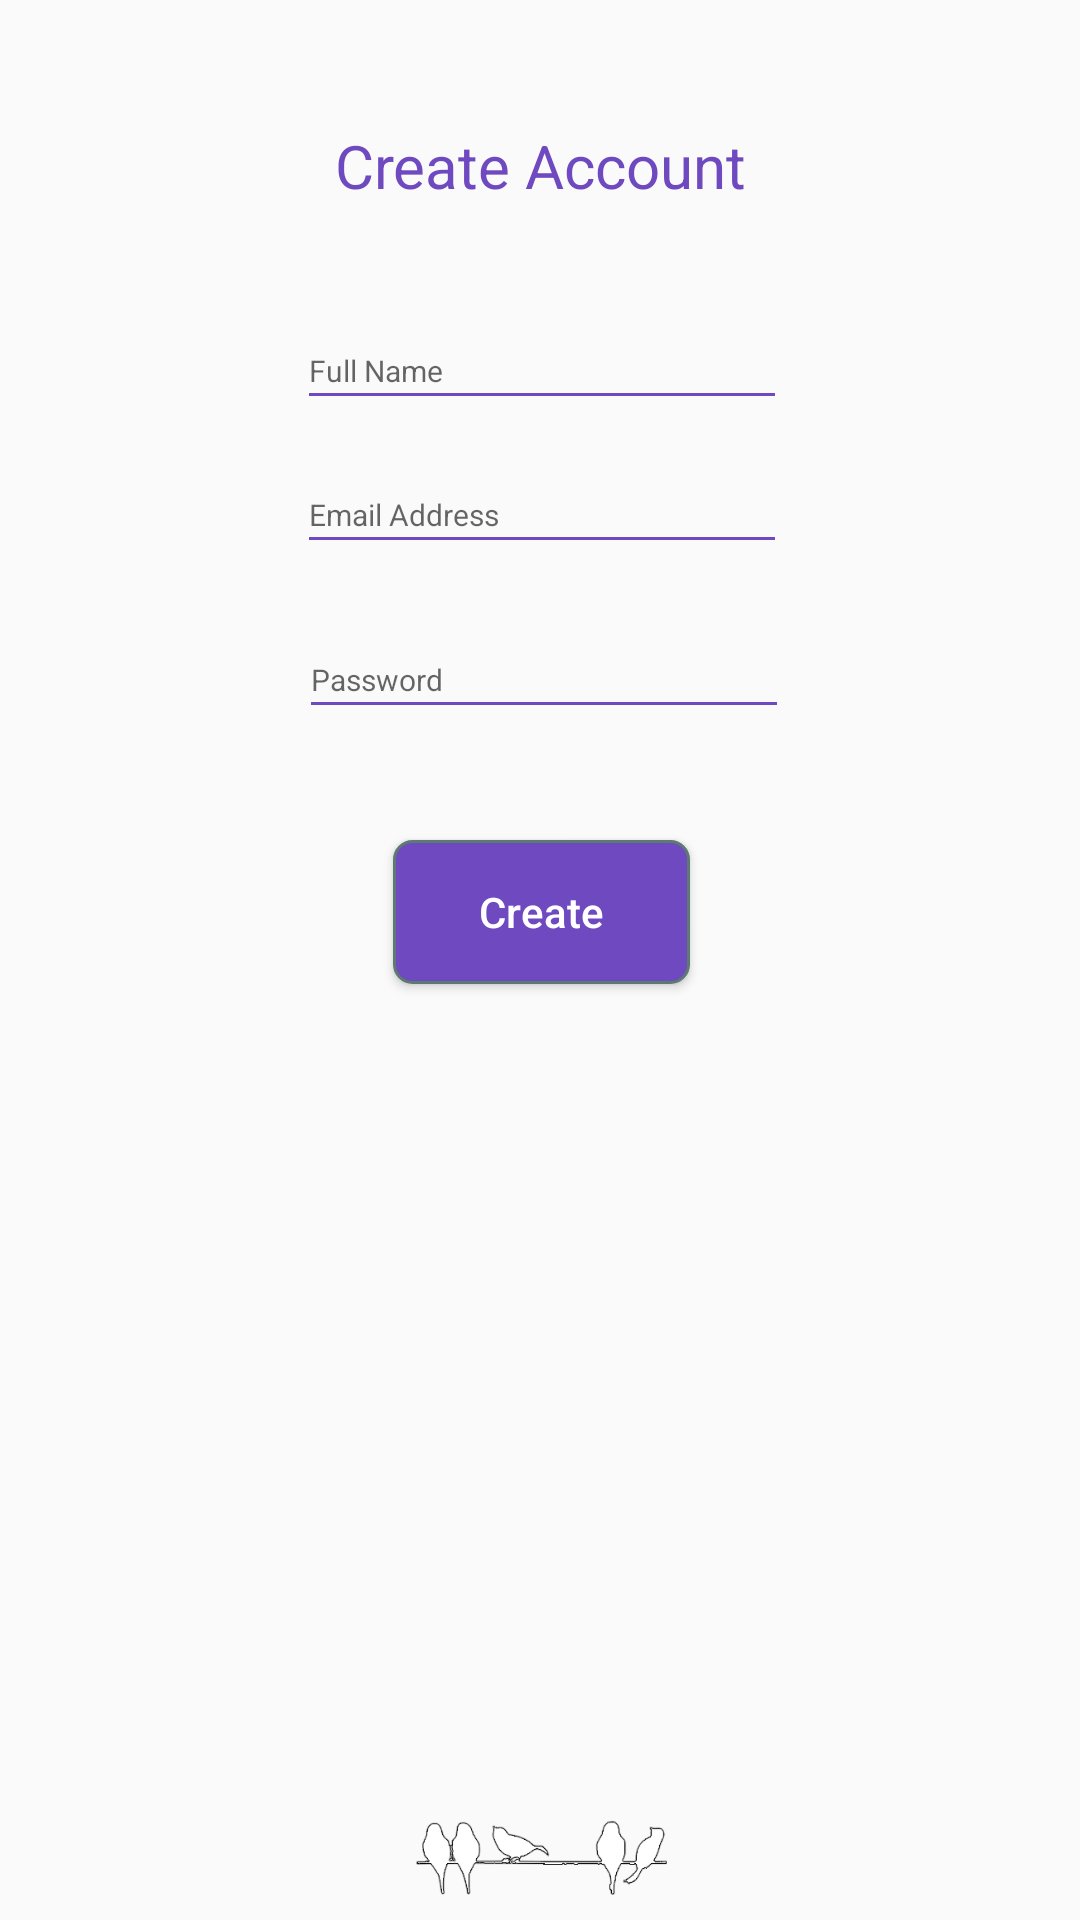

Android layout source for this screen:
<!-- AndroidManifest.xml: application theme AppTheme -->
<!-- res/layout/activity_lottodo_create_account.xml -->
<?xml version="1.0" encoding="utf-8"?>
<android.support.constraint.ConstraintLayout xmlns:android="http://schemas.android.com/apk/res/android"
    xmlns:app="http://schemas.android.com/apk/res-auto"
    xmlns:tools="http://schemas.android.com/tools"
    android:layout_width="match_parent"
    android:layout_height="match_parent"
    tools:context="host.nxr.lottodo.Lottodo_CreateAccount">

    <TextView
        android:id="@+id/textView"
        style="@style/lottodo_header_text"
        android:layout_width="212dp"
        android:layout_height="33dp"
        android:text="Create Account"
        android:layout_marginRight="8dp"
        app:layout_constraintRight_toRightOf="parent"
        android:layout_marginLeft="8dp"
        app:layout_constraintLeft_toLeftOf="parent"
        app:layout_constraintTop_toTopOf="parent"
        android:layout_marginTop="8dp"
        android:layout_marginBottom="8dp"
        app:layout_constraintBottom_toTopOf="@+id/txt_fullname"
        app:layout_constraintVertical_bias="0.613"
        android:layout_marginStart="8dp"
        android:layout_marginEnd="8dp" />



    <EditText
        android:id="@+id/txt_fullname"
        android:layout_width="wrap_content"
        android:layout_height="wrap_content"
        android:layout_marginLeft="8dp"
        android:layout_marginRight="8dp"
        android:layout_marginTop="104dp"
        android:ems="10"
        android:hint="@string/fullname_hint"
        android:selectAllOnFocus="false"
        android:textAppearance="@style/TextAppearance.AppCompat"
        android:backgroundTint="@color/lottodo_default"
        app:layout_constraintHorizontal_bias="0.503"
        app:layout_constraintLeft_toLeftOf="parent"
        app:layout_constraintRight_toRightOf="parent"
        app:layout_constraintTop_toTopOf="parent"
        android:layout_marginStart="8dp"
        android:layout_marginEnd="8dp" />

    <EditText
        android:id="@+id/txt_email"
        android:layout_width="wrap_content"
        android:layout_height="wrap_content"
        android:layout_marginLeft="8dp"
        android:layout_marginRight="8dp"
        android:layout_marginTop="12dp"
        android:ems="10"
        android:hint="@string/email_hint"
        android:inputType="textEmailAddress"
        android:textAppearance="@style/TextAppearance.AppCompat"
        android:backgroundTint="@color/lottodo_default"
        app:layout_constraintHorizontal_bias="0.503"
        app:layout_constraintLeft_toLeftOf="parent"
        app:layout_constraintRight_toRightOf="parent"
        app:layout_constraintTop_toBottomOf="@+id/txt_fullname"
        android:layout_marginStart="8dp"
        android:layout_marginEnd="8dp" />

    <EditText
        android:id="@+id/txt_password"
        android:layout_width="wrap_content"
        android:layout_height="wrap_content"
        android:layout_marginLeft="8dp"
        android:layout_marginRight="8dp"
        android:layout_marginTop="19dp"
        android:ems="10"
        android:hint="@string/password_hint"
        android:inputType="textPassword"
        android:textAppearance="@style/TextAppearance.AppCompat"
        android:backgroundTint="@color/lottodo_default"
        app:layout_constraintHorizontal_bias="0.508"
        app:layout_constraintLeft_toLeftOf="parent"
        app:layout_constraintRight_toRightOf="parent"
        app:layout_constraintTop_toBottomOf="@+id/txt_email"
        android:layout_marginStart="8dp"
        android:layout_marginEnd="8dp" />

    <Button
        android:id="@+id/btn_createAccount"
        android:layout_width="99dp"
        android:layout_height="48dp"
        android:layout_marginEnd="8dp"
        android:layout_marginLeft="8dp"
        android:layout_marginRight="8dp"
        android:layout_marginStart="8dp"
        android:layout_marginTop="37dp"
        android:background="@drawable/corner"
        android:elevation="0dp"
        android:onClick="CreateAccount"
        android:text="Create"
        android:textAllCaps="false"
        android:textColor="@android:color/white"
        app:layout_constraintHorizontal_bias="0.502"

        app:layout_constraintLeft_toLeftOf="parent"
        app:layout_constraintRight_toRightOf="parent"
        app:layout_constraintTop_toBottomOf="@+id/txt_password" />

    <ImageView
        android:id="@+id/imageView2"
        android:layout_width="95dp"
        android:layout_height="28dp"
        app:srcCompat="@drawable/birds"
        android:layout_marginTop="8dp"
        app:layout_constraintTop_toBottomOf="@+id/button"
        app:layout_constraintBottom_toBottomOf="parent"
        android:layout_marginBottom="8dp"
        android:layout_marginRight="8dp"
        app:layout_constraintRight_toRightOf="parent"
        android:layout_marginLeft="8dp"
        app:layout_constraintLeft_toLeftOf="parent"
        app:layout_constraintHorizontal_bias="0.502"
        app:layout_constraintVertical_bias="0.676"
        android:layout_marginStart="8dp"
        android:layout_marginEnd="8dp" />

    <TextClock
        android:id="@+id/textClock"
        android:layout_marginBottom="8dp"
        android:layout_marginLeft="8dp"
        android:layout_marginRight="8dp"
        android:layout_marginTop="8dp"
        style="@style/lottodo_date_text"
        app:layout_constraintBottom_toBottomOf="parent"
        app:layout_constraintLeft_toLeftOf="parent"
        app:layout_constraintRight_toRightOf="parent"
        app:layout_constraintTop_toBottomOf="@+id/imageView2"
        app:layout_constraintHorizontal_bias="0.504"
        android:layout_height="0dp"
        android:layout_marginStart="8dp"
        android:layout_marginEnd="8dp"
        android:layout_width="0dp" />

</android.support.constraint.ConstraintLayout>
<!-- resources referenced by this layout -->
<resources>
  <color name="lottodo_default">#6f49bf</color>
  <!-- drawable birds: png bitmap (drawable, 10329 bytes) -->
  <!-- drawable corner (drawable) -->
  <?xml version="1.0" encoding="utf-8"?>
  <selector xmlns:android="http://schemas.android.com/apk/res/android">
  
      <item>
          <shape android:shape="rectangle"  >
              <corners android:radius="6dip" />
              <stroke android:width="1dip" android:color="#5e7974" />
              <solid android:color="@color/lottodo_default"></solid>
          </shape>
      </item>
  </selector>
  <string name="email_hint"><font size="10">Email Address</font></string>
  <string name="fullname_hint"><font size="10">Full Name</font></string>
  <string name="password_hint"><font size="10">Password</font></string>
  <style name="lottodo_date_text">
          <item name="android:layout_width">223dp</item>
          <item name="android:layout_height">23dp</item>
          <item name="android:format12Hour">"hh:mm a || EEEE MMMM yyyy"</item>
          <item name="android:textAlignment">center</item>
          <item name="android:textAppearance">@android:style/TextAppearance.Material.Small</item>
          <item name="android:textSize">10sp</item>
      </style>
  <style name="lottodo_header_text">
          <item name="android:fontFamily">sans-serif</item>
          <item name="android:textAlignment">center</item>
          <item name="android:textSize">20sp</item>
          <item name="android:textColor">@color/lottodo_default</item>
          <item name="android:textAllCaps">false</item>
      </style>
  <style name="AppTheme" parent="Theme.AppCompat.Light.DarkActionBar">
          
          <item name="colorPrimary">@color/colorPrimary</item>
          <item name="colorPrimaryDark">@color/colorPrimaryDark</item>
          <item name="colorAccent">@color/colorAccent</item>
      </style>
  <color name="colorPrimary">#3F51B5</color>
  <color name="colorPrimaryDark">#303F9F</color>
  <color name="colorAccent">#ff4081</color>
</resources>
